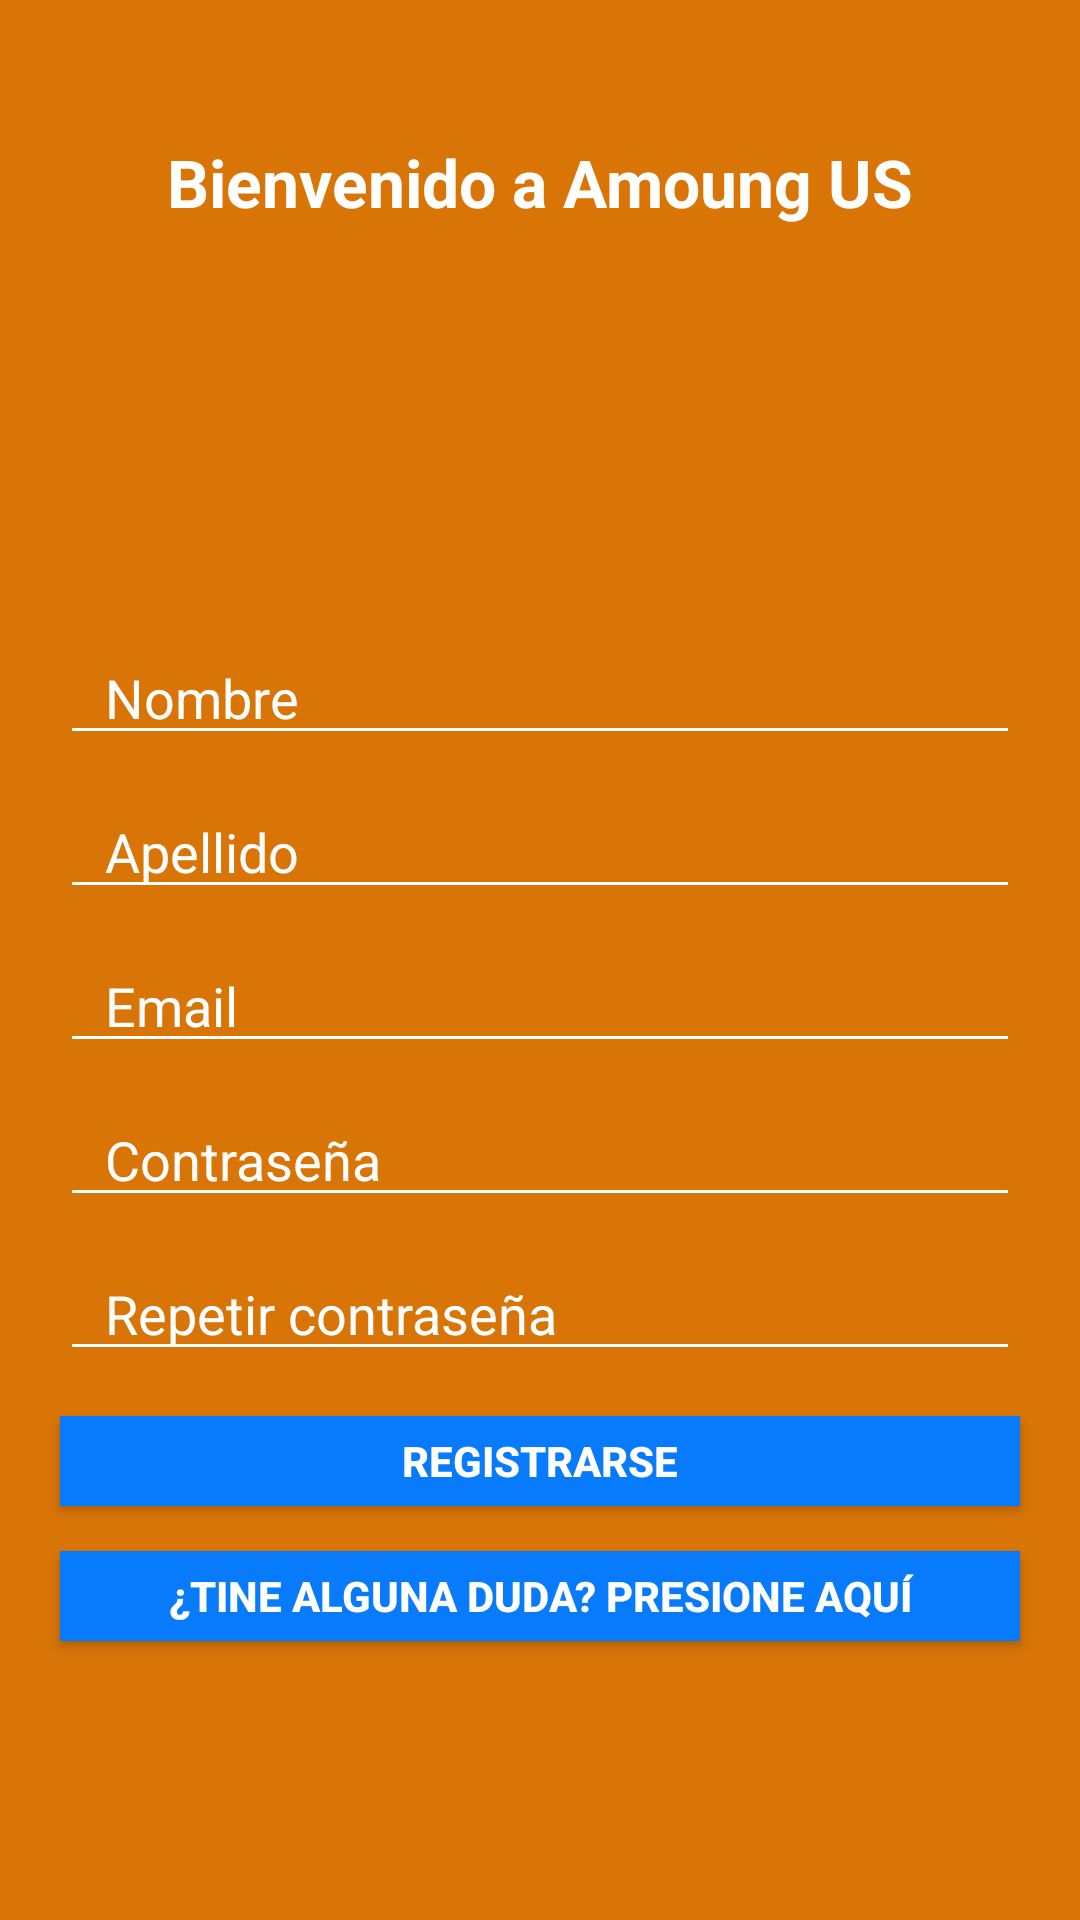

Here is an Android app screen rendered from its layout file. Give the layout XML and the strings, colors and styles it references.
<!-- AndroidManifest.xml: application theme AppTheme -->
<!-- res/layout/register_activity.xml -->
<?xml version="1.0" encoding="utf-8"?>
<RelativeLayout xmlns:android="http://schemas.android.com/apk/res/android"
    xmlns:app="http://schemas.android.com/apk/res-auto"
    xmlns:tools="http://schemas.android.com/tools"
    android:layout_width="match_parent"
    android:layout_height="match_parent"
    android:background="@color/cafeMR"
    android:orientation="vertical"
    tools:context=".RegisterActivity">

    <ScrollView
        android:layout_width="match_parent"
        android:layout_height="wrap_content"
        android:layout_centerVertical="true">
        <LinearLayout
            android:layout_width="match_parent"
            android:layout_height="wrap_content"
            android:orientation="vertical"
            android:gravity="center_horizontal">

            <TextView
                android:layout_width="wrap_content"
                android:layout_height="wrap_content"
                android:text="@string/BienvenidaR"
                android:textColor="@color/white"
                android:textStyle="bold"
                android:textSize="@dimen/titleR"
                android:id="@+id/mensaje_bienvenida"
                android:layout_marginBottom="20dp"
                />

            <ImageView
                android:layout_width="@dimen/imageFondo"
                android:layout_height="@dimen/imageFondo"
                android:src="@mipmap/imagen_register"/>

            <EditText
                android:layout_width="match_parent"
                android:layout_marginLeft="20dp"
                android:layout_marginRight="20dp"
                android:layout_height="wrap_content"
                android:layout_marginTop="25dp"
                android:hint="@string/nombre"
                android:textSize="@dimen/textViewSize"
                android:textColor="@color/white"
                android:textColorHint="@color/white"
                android:inputType="textPersonName"
                android:importantForAutofill="no"
                android:paddingLeft="15dp"
                android:paddingRight="15dp"
                android:backgroundTint="@color/white"
                android:id="@+id/name_input"
                />
            <EditText
                android:layout_width="match_parent"
                android:layout_marginLeft="20dp"
                android:layout_marginRight="20dp"
                android:layout_height="wrap_content"
                android:layout_marginTop="10dp"
                android:hint="@string/apellido"
                android:textSize="@dimen/textViewSize"
                android:textColor="@color/white"
                android:textColorHint="@color/white"
                android:inputType="textPersonName"
                android:importantForAutofill="no"
                android:paddingLeft="15dp"
                android:paddingRight="15dp"
                android:backgroundTint="@color/white"
                android:id="@+id/last_name_input"
                />
            <EditText
                android:layout_width="match_parent"
                android:layout_marginLeft="20dp"
                android:layout_marginRight="20dp"
                android:layout_height="wrap_content"
                android:layout_marginTop="10dp"
                android:hint="@string/email"
                android:textSize="@dimen/textViewSize"
                android:textColor="@color/white"
                android:textColorHint="@color/white"
                android:inputType="textEmailAddress"
                android:importantForAutofill="no"
                android:paddingLeft="15dp"
                android:paddingRight="15dp"
                android:backgroundTint="@color/white"
                android:id="@+id/email_input"
                />
            <EditText
                android:layout_width="match_parent"
                android:layout_marginLeft="20dp"
                android:layout_marginRight="20dp"
                android:layout_height="wrap_content"
                android:layout_marginTop="10dp"
                android:hint="@string/pwr"
                android:textSize="@dimen/textViewSize"
                android:textColor="@color/white"
                android:textColorHint="@color/white"
                android:inputType="textPassword"
                android:importantForAutofill="no"
                android:paddingLeft="15dp"
                android:paddingRight="15dp"
                android:backgroundTint="@color/white"
                android:id="@+id/pwr_input"
                />
            <EditText
                android:layout_width="match_parent"
                android:layout_marginLeft="20dp"
                android:layout_marginRight="20dp"
                android:layout_height="wrap_content"
                android:layout_marginTop="10dp"
                android:hint="@string/rptPwr"
                android:textSize="@dimen/textViewSize"
                android:textColor="@color/white"
                android:textColorHint="@color/white"
                android:inputType="textPassword"
                android:importantForAutofill="no"
                android:paddingLeft="15dp"
                android:paddingRight="15dp"
                android:backgroundTint="@color/white"
                android:id="@+id/rpt_pwr_input"
                />
            <Button
                android:layout_width="match_parent"
                android:layout_height="30dp"
                android:layout_marginRight="20dp"
                android:layout_marginLeft="20dp"
                android:layout_marginTop="15dp"
                android:text="@string/btnRegistrarse"
                android:textStyle="bold"
                android:textColor="@color/white"
                android:background="@color/btnR"
                android:id="@+id/btn_register"
                />
            <Button
                android:layout_width="match_parent"
                android:layout_height="30dp"
                android:layout_marginRight="20dp"
                android:layout_marginLeft="20dp"
                android:layout_marginTop="15dp"
                android:text="@string/btnDuda"
                android:textStyle="bold"
                android:textColor="@color/white"
                android:background="@color/btnR"
                android:id="@+id/btn_dudas"
                />
            <TextView
                android:layout_width="wrap_content"
                android:layout_height="wrap_content"
                android:layout_marginTop="20dp"
                android:id="@+id/message_register"
                android:textColor="@color/rojoCarmesi"
                android:textSize="20dp"
                android:gravity="center"
                android:textStyle="bold"/>
        </LinearLayout>
    </ScrollView>

</RelativeLayout>
<!-- resources referenced by this layout -->
<resources>
  <color name="btnR">#087AFC</color>
  <color name="cafeMR">#D97507</color>
  <color name="rojoCarmesi">#A51C30</color>
  <color name="white">#ffffff</color>
  <dimen name="imageFondo">90dp</dimen>
  <dimen name="textViewSize">18dp</dimen>
  <dimen name="titleR">22dp</dimen>
  <string name="BienvenidaR">Bienvenido a Amoung US</string>
  <string name="apellido">Apellido</string>
  <string name="btnDuda">¿Tine alguna Duda? Presione aquí</string>
  <string name="btnRegistrarse">Registrarse</string>
  <string name="email">Email</string>
  <string name="nombre">Nombre</string>
  <string name="pwr">Contraseña</string>
  <string name="rptPwr">Repetir contraseña</string>
  <style name="AppTheme" parent="Theme.AppCompat.Light.DarkActionBar">
          
          <item name="colorPrimary">@color/btnR</item>
          <item name="colorPrimaryDark">@color/colorPrimaryDark</item>
          <item name="colorAccent">@color/colorAccent</item>
      </style>
  <color name="colorPrimaryDark">#3700B3</color>
  <color name="colorAccent">#03DAC5</color>
</resources>
